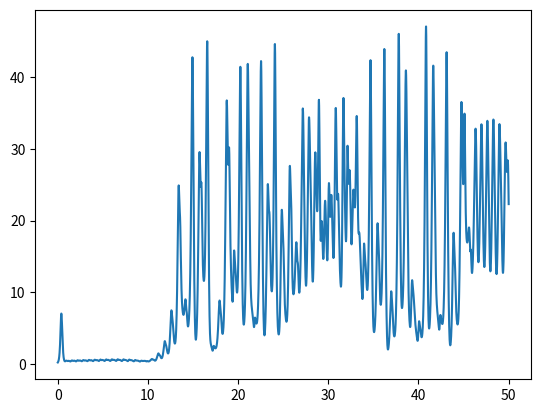

Write Python code to recreate this figure. (Note: this script raises an exception after producing the figure.)
import numpy as np
import matplotlib.pyplot as plt
import scipy.integrate as spy

# Constants
t_max = 50
NPoints = t_max * 100 + 1
time = np.linspace(0, t_max, NPoints)
u0 = 0
v0 = 1
w0 = 1.5
ε = 0.1
state0 = [u0, v0, w0]
state1 = [u0 + ε, v0 + ε, w0 + ε]

def lorentz(z, t):
    u, v, w = z
    σ = 10
    ρ = 28
    β = 2.6
    zdot = [σ * (v - u), u * (ρ - w) - v, u * v - β * w]
    return zdot

sol0 = spy.odeint(lorentz, state0, time)
sol1 = spy.odeint(lorentz, state1, time)
d = []
for i in range(0, NPoints):
    d.append(np.linalg.norm(sol0[i] - sol1[i]))

# Distance plot
plt.plot(time, d)
plt.show()
# Attractor Plot
fig = plt.figure()
ax = fig.gca(projection = '3d')
for i in range(1, NPoints):
    ax.plot(sol0[3*i, 0], sol0[3*i, 1], sol0[3*i, 2], 'b.', markersize=0.9)
    ax.plot(sol1[3*i, 0], sol1[3*i, 1], sol1[3*i, 2], 'r.', markersize=0.9)
    plt.pause(0.01)
# ax.plot(sol0[:, 0], sol0[:, 1], sol0[:, 2], 'b.', markersize=0.9)
# ax.plot(sol1[:, 0], sol1[:, 1], sol1[:, 2], 'r.', markersize=0.9)
plt.plot(sol0[0, 0], sol0[0, 1], sol0[0, 2], 'bo')
plt.plot(sol1[0, 0], sol1[0, 1], sol1[0, 2], 'ro', )
plt.title('Lorentz Attractor')
plt.show()